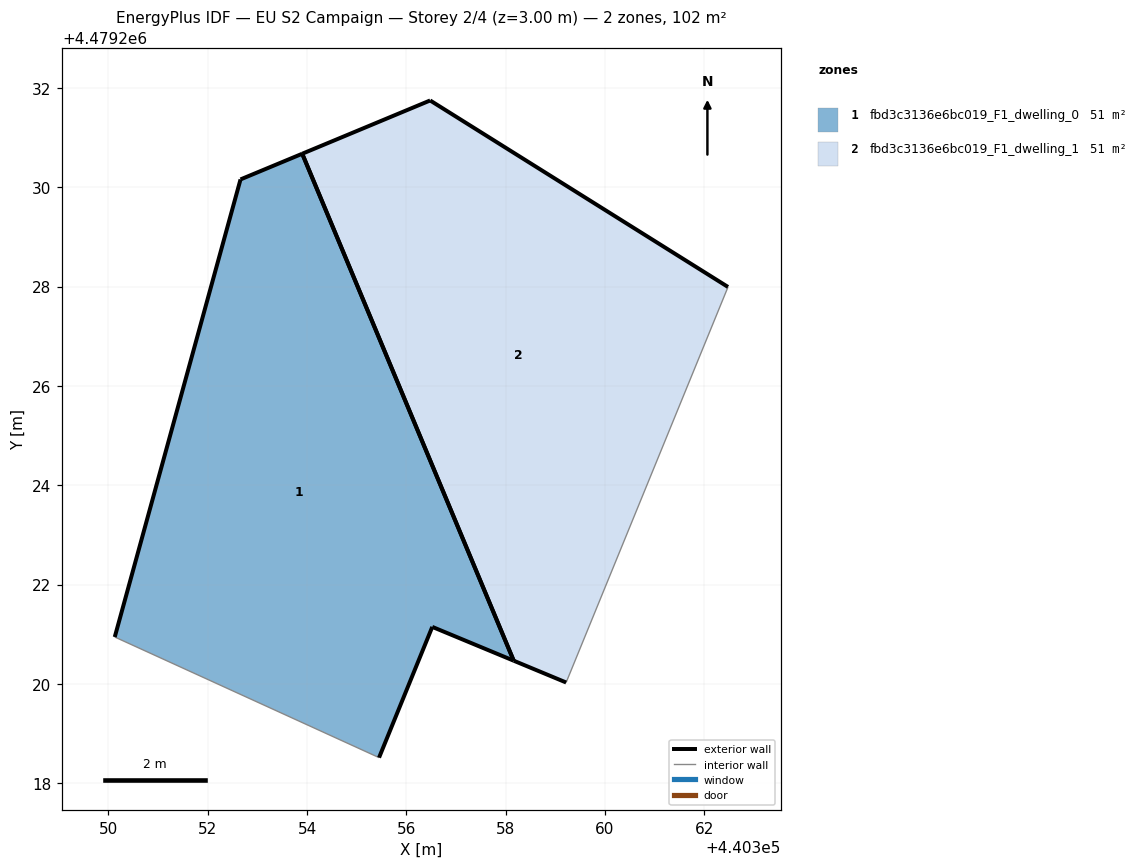
=== STOREY PLAN SPEC (per zone: floor XY polygon, exterior-wall plan segments, windows/doors) ===
zone 1: fbd3c3136e6bc019_F1_dwelling_0  (51.0 m²)
  floor: (440358.16, 4479220.47) (440353.90, 4479230.68) (440352.66, 4479230.16) (440350.13, 4479220.94) (440355.45, 4479218.51) (440356.52, 4479221.15)
  exterior wall: (440350.13, 4479220.94) – (440352.66, 4479230.16)  [9.6 m]
  exterior wall: (440352.66, 4479230.16) – (440353.90, 4479230.68)  [1.3 m]
  exterior wall: (440358.16, 4479220.47) – (440356.52, 4479221.15)  [1.8 m]
  exterior wall: (440356.52, 4479221.15) – (440355.45, 4479218.51)  [2.8 m]
  exterior wall: (440353.90, 4479230.68) – (440358.16, 4479220.47)  [11.1 m]
  interior walls: 1
zone 2: fbd3c3136e6bc019_F1_dwelling_1  (51.0 m²)
  floor: (440359.22, 4479220.03) (440362.48, 4479227.99) (440356.48, 4479231.75) (440353.90, 4479230.68) (440358.16, 4479220.47)
  exterior wall: (440353.90, 4479230.68) – (440356.48, 4479231.75)  [2.8 m]
  exterior wall: (440356.48, 4479231.75) – (440362.48, 4479227.99)  [7.1 m]
  exterior wall: (440359.22, 4479220.03) – (440358.16, 4479220.47)  [1.1 m]
  exterior wall: (440358.16, 4479220.47) – (440353.90, 4479230.68)  [11.1 m]
  interior walls: 1

=== DERIVED (storey summary) ===
Building: EU S2 Campaign
Storey: 2 of 4  (floor level z = 3.00 m)
Storey gross floor area: 102.1 m²
Zones on this storey: 2
  - fbd3c3136e6bc019_F1_dwelling_0: floor 51.0 m²; exterior wall 26.6 m (79.8 m²); WWR 0.0%
  - fbd3c3136e6bc019_F1_dwelling_1: floor 51.0 m²; exterior wall 22.1 m (66.2 m²); WWR 0.0%
Zone adjacency: (none detected)